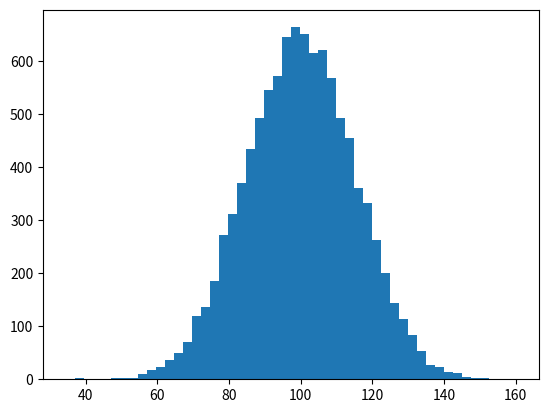

Write the Python code that produced this figure. (Note: this script raises an exception after producing the figure.)
import numpy as np
import matplotlib.mlab as mlab
import matplotlib.pyplot as plt

mu, sigma = 100, 15
x = mu + sigma*np.random.randn(10000)

# the histogram of the data
n, bins, patches = plt.hist(x, 50, normed=1, edgecolor='yellow', facecolor='darkslategray', alpha=0.75)

# add a 'best fit' line
y = mlab.normpdf( bins, mu, sigma)
l = plt.plot(bins, y, 'r--', linewidth=1)

plt.xlabel('Smarts')
plt.ylabel('Probability')
plt.title(r'$\mathrm{Histogram\ of\ IQ:}\ \mu=100,\ \sigma=15$')
plt.axis([40, 160, 0, 0.03])
plt.grid(True)

plt.show()

